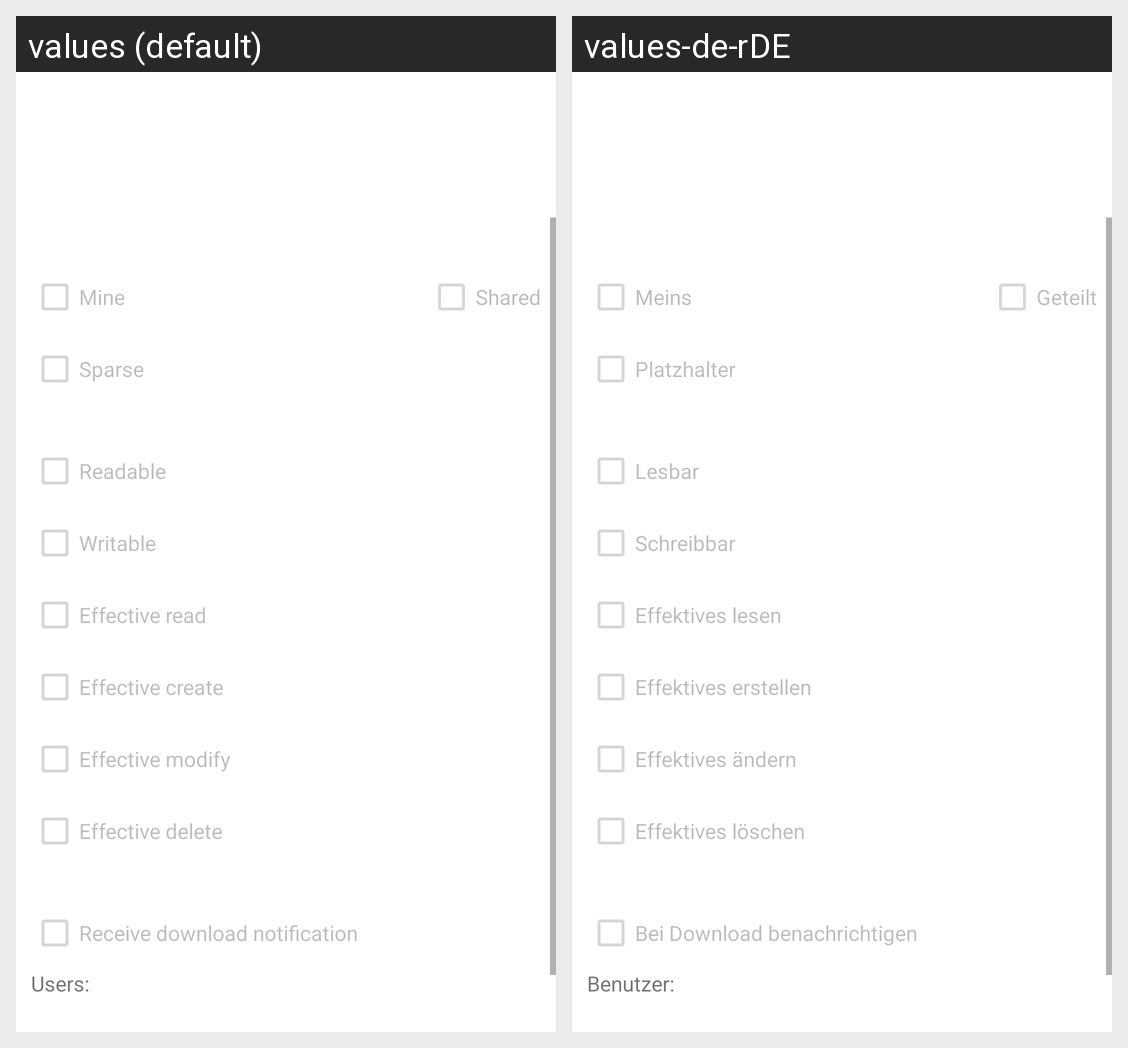

Here is an Android app screen in its default locale and in the app's own translations. Write out the translated-string differences for the strings that appear on this screen.
Android screen res/layout/fragment_read_file.xml rendered under 2 locales, left to right: values (default), values-de-rDE. Device: Nexus 5 (rendered at 1080×1920; each locale shown at half size, 540×960, under a caption strip naming it); theme AppTheme.
Strings drawn on this screen, with the default value and each locale's value (text and hints the layout hard-codes, and strings that could not be matched under every locale, appear in the picture but are not listed):

mine
  values: Mine
  values-de-rDE: Meins

shared
  values: Shared
  values-de-rDE: Geteilt

sparse
  values: Sparse
  values-de-rDE: Platzhalter

file_permission_readable
  values: Readable
  values-de-rDE: Lesbar

file_permission_writable
  values: Writable
  values-de-rDE: Schreibbar

file_permission_effective_read
  values: Effective read
  values-de-rDE: Effektives lesen

file_permission_effective_create
  values: Effective create
  values-de-rDE: Effektives erstellen

file_permission_effective_modify
  values: Effective modify
  values-de-rDE: Effektives ändern

file_permission_effective_delete
  values: Effective delete
  values-de-rDE: Effektives löschen

file_receive_download_notification
  values: Receive download notification
  values-de-rDE: Bei Download benachrichtigen

file_download_notification_list_description
  values: Users:
  values-de-rDE: Benutzer:
